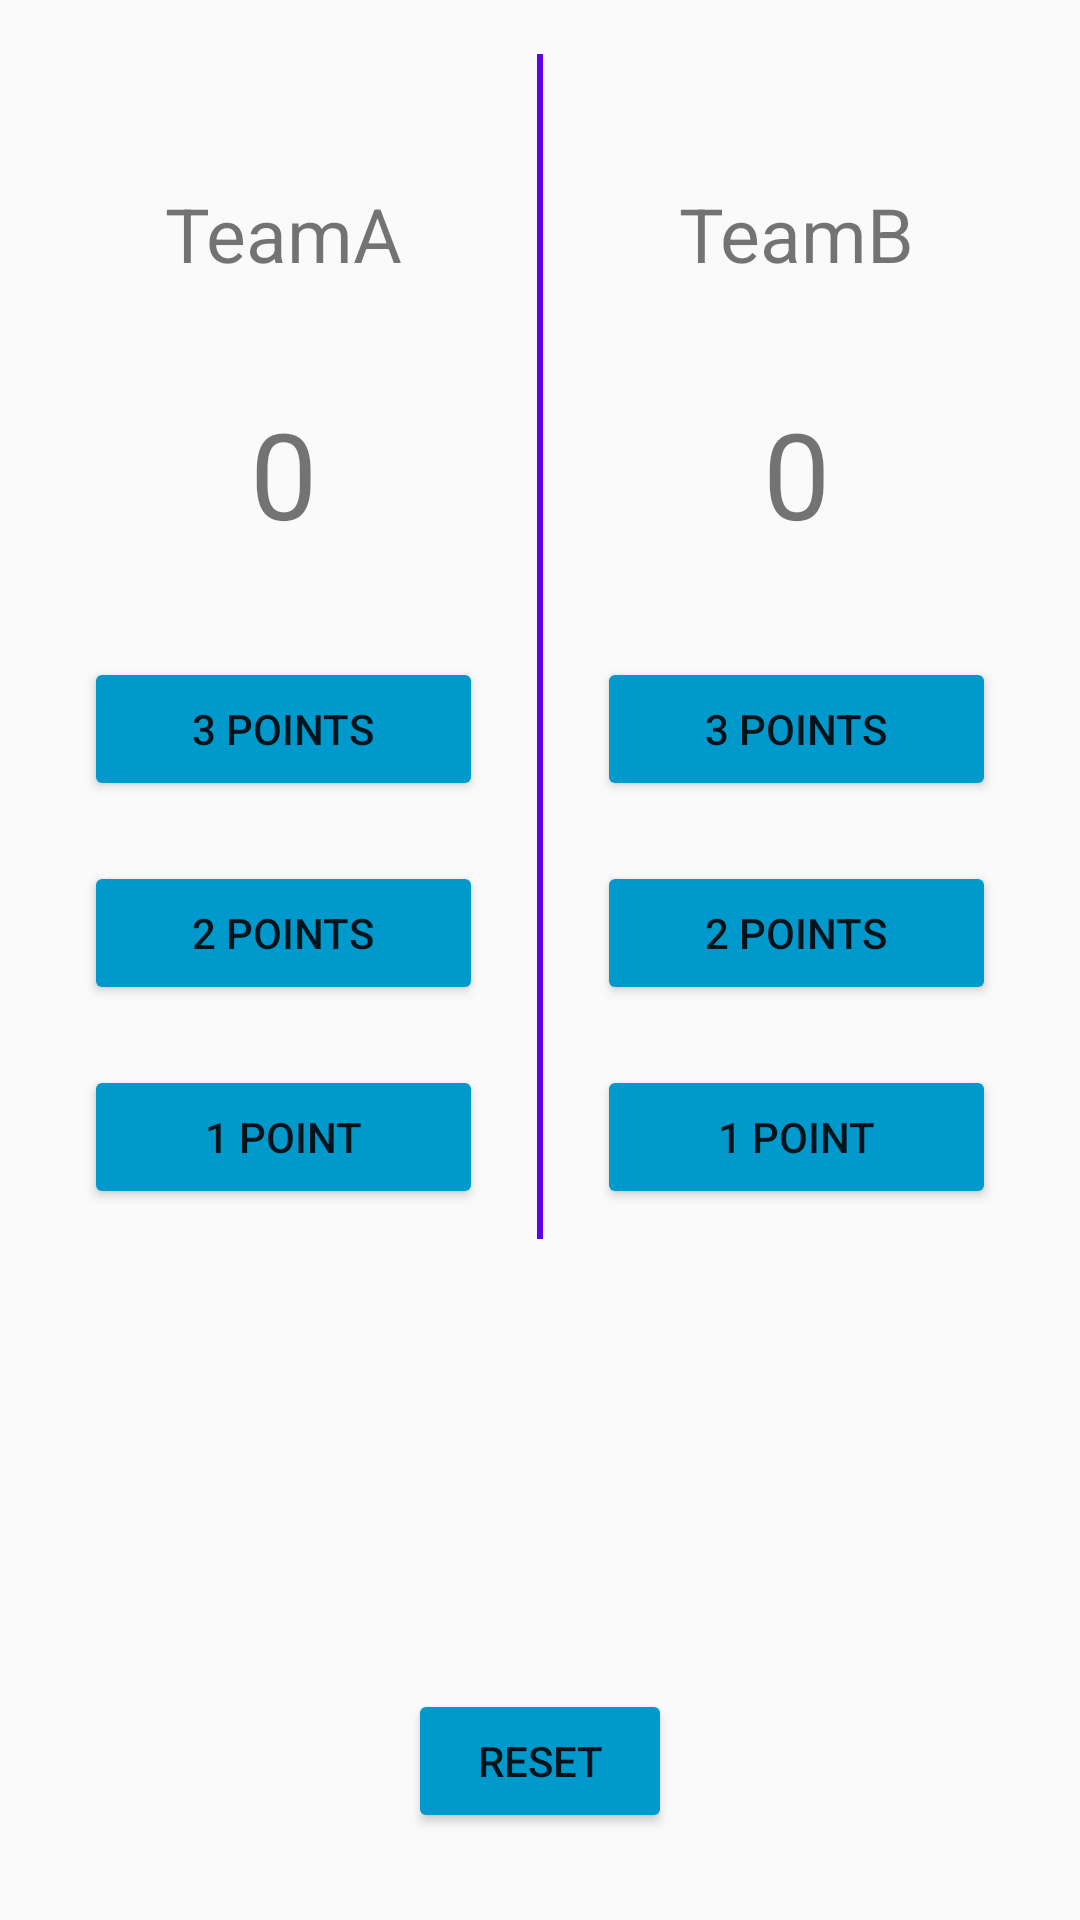

Reconstruct the res/layout file that produces this screen, plus the resources it refers to.
<!-- AndroidManifest.xml: application theme AppTheme -->
<!-- res/layout/third.xml -->
<?xml version="1.0" encoding="utf-8"?>
<RelativeLayout
    xmlns:android="http://schemas.android.com/apk/res/android"
    android:id="@+id/third"
    android:padding="18dp"
    android:orientation="vertical"
    android:layout_width="match_parent"
    android:layout_height="match_parent">

    <LinearLayout
        android:orientation="horizontal"
        android:layout_width="match_parent"
        android:layout_height="wrap_content">

        <LinearLayout
            android:layout_width="0dp"
            android:layout_height="wrap_content"
            android:layout_weight="1"
            android:layout_marginTop="35dp"
            android:orientation="vertical">

            <TextView
                android:id="@+id/tream"
                android:layout_width="match_parent"
                android:layout_height="50dp"
                android:layout_marginBottom="28dp"
                android:gravity="center"
                android:text="@string/app_team"
                android:textSize="25sp" />

            <TextView
                android:id="@+id/number"
                android:layout_width="match_parent"
                android:layout_height="50dp"
                android:layout_marginBottom="28dp"
                android:gravity="center"
                android:text="0"
                android:textSize="40sp" />

            <Button
                android:id="@+id/point3"
                android:layout_width="match_parent"
                android:layout_height="wrap_content"
                android:layout_margin="10dp"
                android:onClick="btn_piont3"
                android:text="@string/point3_str" />

            <Button
                android:id="@+id/point2"
                android:layout_width="match_parent"
                android:layout_height="wrap_content"
                android:layout_margin="10dp"
                android:onClick="btn_piont2"
                android:text="@string/point2_str" />

            <Button
                android:id="@+id/point1"
                android:layout_width="match_parent"
                android:layout_height="wrap_content"
                android:layout_margin="10dp"
                android:onClick="btn_piont1"
                android:text="@string/point1_str" />

        </LinearLayout>

        <TextView
            android:layout_width="2dp"
            android:layout_marginLeft="8dp"
            android:layout_marginRight="8dp"
            android:background="@color/colorPrimary"
            android:layout_height="match_parent" />

        <LinearLayout
            android:layout_width="0dp"
            android:layout_height="wrap_content"
            android:layout_weight="1"
            android:layout_marginTop="35dp"
            android:orientation="vertical">

            <TextView
                android:id="@+id/treamb"
                android:layout_width="match_parent"
                android:layout_height="50dp"
                android:layout_marginBottom="28dp"
                android:gravity="center"
                android:text="TeamB"
                android:textSize="25sp" />

            <TextView
                android:id="@+id/numberb"
                android:layout_width="match_parent"
                android:layout_height="50dp"
                android:layout_marginBottom="28dp"
                android:gravity="center"
                android:text="0"
                android:textSize="40sp" />

            <Button
                android:id="@+id/point3b"
                android:layout_width="match_parent"
                android:layout_height="wrap_content"
                android:layout_margin="10dp"
                android:onClick="btn_piont3"
                android:text="@string/point3_str" />

            <Button
                android:id="@+id/point2b"
                android:layout_width="match_parent"
                android:layout_height="wrap_content"
                android:layout_margin="10dp"
                android:onClick="btn_piont2"
                android:text="@string/point2_str" />

            <Button
                android:id="@+id/point1b"
                android:layout_width="match_parent"
                android:layout_height="wrap_content"
                android:layout_margin="10dp"
                android:onClick="btn_piont1"
                android:text="@string/point1_str" />

        </LinearLayout>

    </LinearLayout>

    <Button
        android:id="@+id/res"
        android:layout_width="wrap_content"
        android:layout_height="wrap_content"
        android:layout_alignParentBottom="true"
        android:layout_centerHorizontal="true"
        android:layout_gravity="center"
        android:layout_marginBottom="11dp"
        android:onClick="btn_res"
        android:text="@string/res_str" />

</RelativeLayout>
<!-- resources referenced by this layout -->
<resources>
  <string name="app_team">TeamA</string>
  <string name="point1_str">1 POINT</string>
  <string name="point2_str">2 POINTS</string>
  <string name="point3_str">3 POINTS</string>
  <string name="res_str">RESET</string>
  <style name="AppTheme" parent="Theme.AppCompat.Light.DarkActionBar">
          
          <item name="colorPrimary">@color/colorPrimary</item>
          <item name="colorPrimaryDark">@color/colorPrimaryDark</item>
          <item name="colorAccent">@color/colorAccent</item>
          <item name="colorButtonNormal">@android:color/holo_blue_dark</item>
      </style>
  <!-- not gathered from this repository: default colours our renderer supplied (Android Studio template values) -->
  <color name="colorPrimary">#FF6200EE</color>
  <color name="colorPrimaryDark">#FF3700B3</color>
  <color name="colorAccent">#FF03DAC5</color>
</resources>
